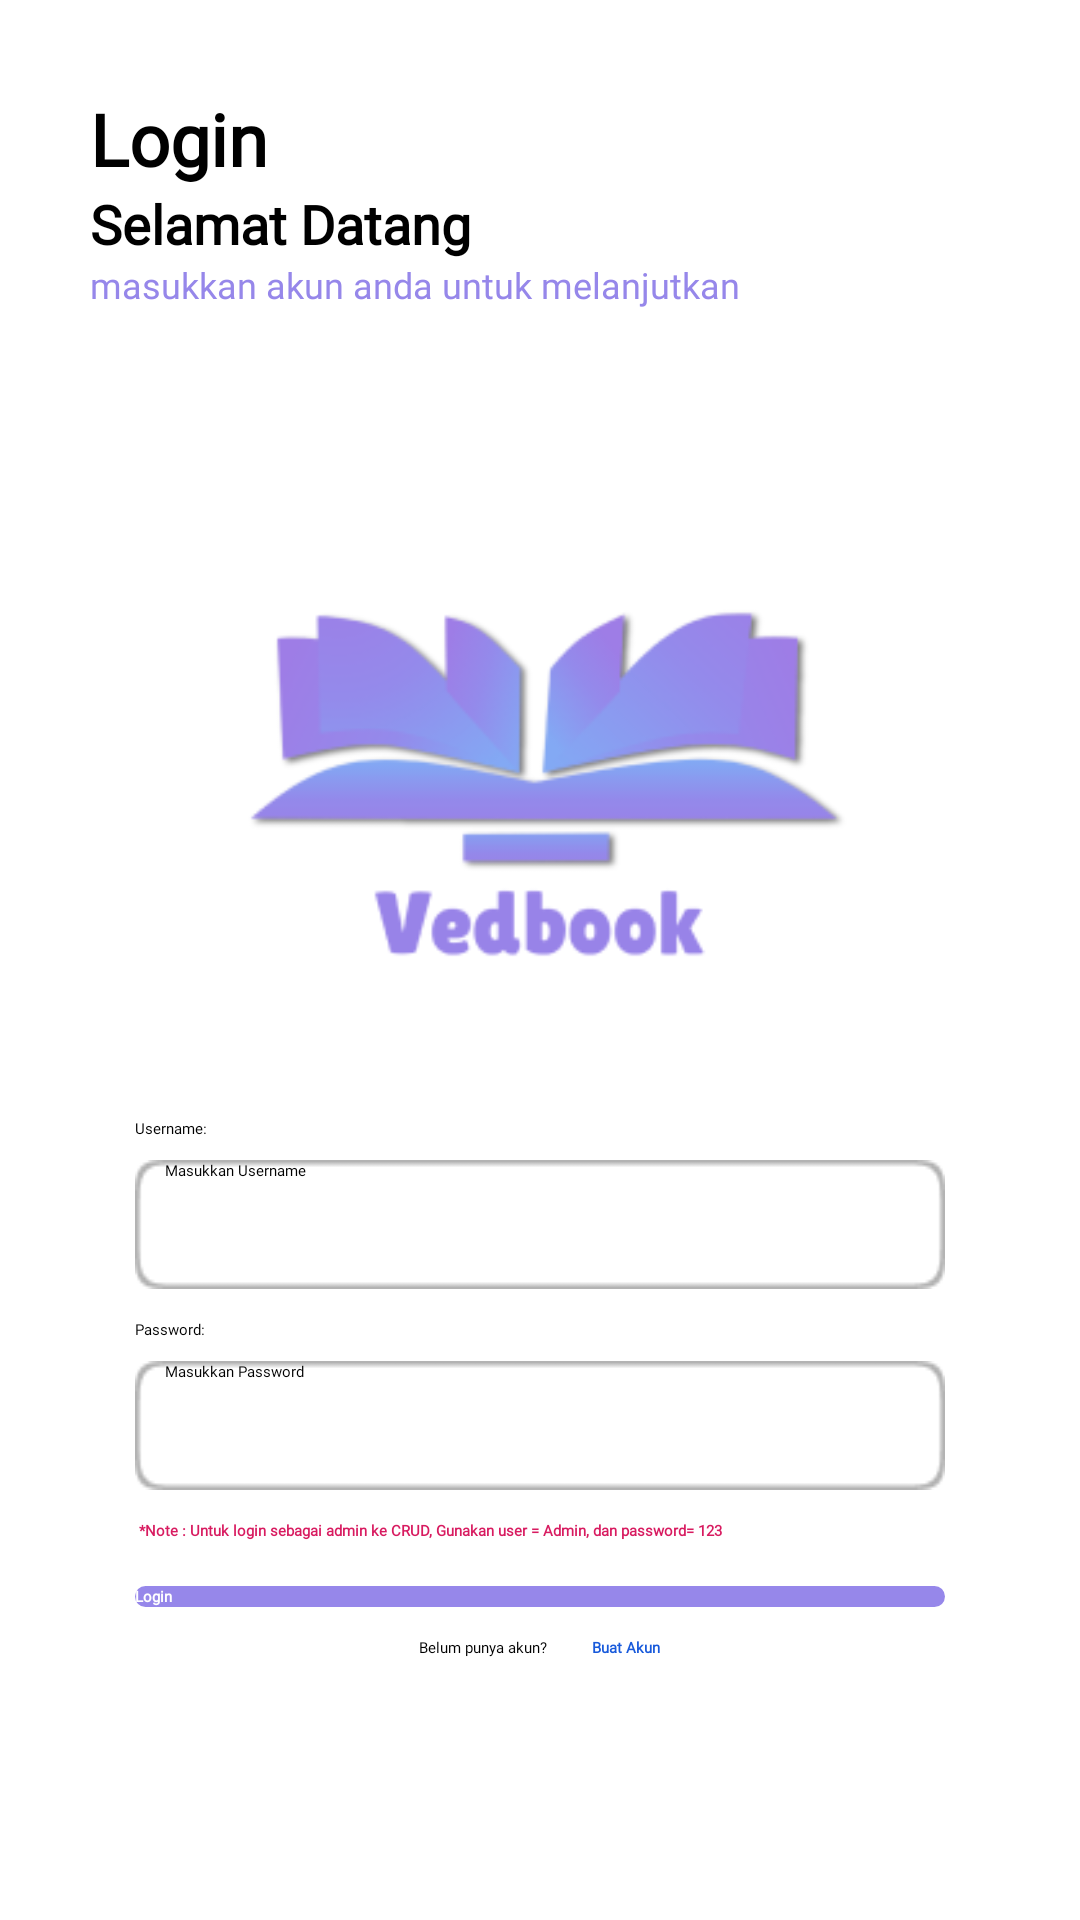

Here is an Android app screen rendered from its layout file. Give the layout XML and the strings, colors and styles it references.
<!-- AndroidManifest.xml: application theme AppTheme.NoActionBar -->
<!-- res/layout/activity_login.xml -->
<RelativeLayout
    xmlns:android="http://schemas.android.com/apk/res/android"
    xmlns:tools="http://schemas.android.com/tools"
    android:layout_width="match_parent"
    android:layout_height="match_parent"
    tools:context=".LoginActivity"
    android:background="@color/white">

    <LinearLayout
        android:layout_width="match_parent"
        android:layout_height="match_parent"
        android:gravity="center_horizontal"
        android:orientation="vertical">

        <LinearLayout
            android:layout_width="match_parent"
            android:layout_height="wrap_content"
            android:orientation="vertical">

            <TextView
                android:layout_width="match_parent"
                android:layout_height="wrap_content"
                android:textStyle="bold"
                android:textSize="24sp"
                android:textColor="@color/black"
                android:fontFamily="@font/poppinsbold"
                android:layout_marginLeft="30dp"
                android:layout_marginTop="30dp"
                android:text="Login">
            </TextView>

            <TextView
                android:layout_width="match_parent"
                android:layout_height="wrap_content"
                android:textStyle="bold"
                android:textSize="18sp"
                android:textColor="@color/black"
                android:layout_marginLeft="30dp"
                android:fontFamily="@font/poppinssemi"
                android:text="Selamat Datang">
            </TextView>

            <TextView
                android:layout_width="283dp"
                android:layout_height="26dp"
                android:textSize="12sp"
                android:layout_marginLeft="30dp"
                android:textColor="@color/ungu_veedbook"
                android:fontFamily="@font/poppins"
                android:text="masukkan akun anda untuk melanjutkan">
            </TextView>

        </LinearLayout>

        <ImageView android:id="@+id/logo"
            android:src="@drawable/logo"
            android:contentDescription="logo"
            android:layout_width="match_parent"
            android:layout_height="200dp"
            android:layout_marginTop="35dp"
            />

        <LinearLayout
            android:layout_width="match_parent"
            android:layout_height="wrap_content"
            android:orientation="vertical">

            <TextView
                android:layout_width="match_parent"
                android:layout_height="wrap_content"
                android:text="Username:"
                android:textColor="@color/black"
                android:fontFamily="@font/poppins"
                android:layout_marginHorizontal="45dp"
                android:layout_marginTop="25dp">
            </TextView>
            <EditText
                android:id="@+id/username"
                android:layout_width="match_parent"
                android:layout_height="wrap_content"
                android:background="@drawable/rectangle_42__stroke_"
                android:layout_marginHorizontal="45dp"
                android:layout_marginTop="7dp"
                android:fontFamily="@font/poppinslight"
                android:hint="Masukkan Username"
                android:textColor="@color/black"
                android:paddingLeft="10dp"
                android:inputType="text">

            </EditText>
        </LinearLayout>
        <LinearLayout
            android:layout_width="match_parent"
            android:layout_height="wrap_content"
            android:orientation="vertical">

            <TextView
                android:layout_width="match_parent"
                android:layout_height="wrap_content"
                android:text="Password:"
                android:textColor="@color/black"
                android:fontFamily="@font/poppins"
                android:layout_marginHorizontal="45dp"
                android:layout_marginTop="10dp">
            </TextView>
            <EditText
                android:id="@+id/password"
                android:layout_width="match_parent"
                android:layout_height="wrap_content"
                android:background="@drawable/rectangle_42__stroke_"
                android:layout_marginHorizontal="45dp"
                android:layout_marginTop="7dp"
                android:hint="Masukkan Password"
                android:fontFamily="@font/poppinslight"
                android:textColor="@color/black"
                android:paddingLeft="10dp"
                android:inputType="textPassword">
            </EditText>
            <TextView
                android:layout_width="wrap_content"
                android:layout_height="wrap_content"
                android:text=" *Note : Untuk login sebagai admin ke CRUD, Gunakan user = Admin, dan password= 123"
                android:fontFamily="@font/poppins"
                android:textStyle="bold"
                android:layout_marginHorizontal="45dp"
                android:textColor="@color/colorAccent"
                android:layout_marginTop="10dp"
                android:gravity="center_horizontal">
            </TextView>

        </LinearLayout>

        <LinearLayout
            android:layout_width="match_parent"
            android:layout_height="wrap_content"
            android:layout_marginTop="15dp"
            android:gravity="center_horizontal"
            android:orientation="vertical">

            <Button
                android:id="@+id/login"
                android:layout_width="match_parent"
                android:layout_height="wrap_content"
                android:background="@drawable/rectangle_49_shape"
                android:text="Login"
                android:textColor="#FFF"
                android:fontFamily="@font/poppins"
                android:textStyle="bold"
                android:layout_marginHorizontal="45dp"/>
            <LinearLayout
                android:layout_width="match_parent"
                android:layout_height="wrap_content"
                android:layout_marginHorizontal="45dp"
                android:layout_marginTop="10dp"
                android:gravity="center_horizontal">

                <TextView
                    android:layout_width="wrap_content"
                    android:layout_height="wrap_content"
                    android:text="Belum punya akun?"
                    android:fontFamily="@font/poppins"
                    android:textColor="@color/black">
                </TextView>
                <TextView
                    android:id="@+id/registrasi"
                    android:layout_width="wrap_content"
                    android:layout_height="wrap_content"
                    android:text="Buat Akun"
                    android:layout_marginLeft="15dp"
                    android:fontFamily="@font/poppins"
                    android:textStyle="bold"
                    android:textColor="@color/lupa_password__color"
                    android:onClick="registrasi"
                    android:clickable="true"
                    >
                </TextView>

            </LinearLayout>


        </LinearLayout>
    </LinearLayout>


</RelativeLayout>
<!-- resources referenced by this layout -->
<resources>
  <color name="black">#FF000000</color>
  <color name="colorAccent">#D81B60</color>
  <color name="lupa_password__color">#185ADB</color>
  <color name="ungu_veedbook">#9687EA</color>
  <color name="white">#FFFFFFFF</color>
  <!-- drawable logo: png bitmap (drawable, 17503 bytes) -->
  <!-- drawable rectangle_42__stroke_: png bitmap (drawable, 800 bytes) -->
  <!-- drawable rectangle_49_shape (drawable) -->
  <?xml version="1.0" encoding="utf-8"?>
  <shape xmlns:android="http://schemas.android.com/apk/res/android"
  	android:shape="rectangle" >
  	<corners android:radius="10dp" />
  	<solid android:color="@color/rectangle_49_color" />
  </shape>
  <color name="rectangle_49_color">#9687EA</color>
</resources>
